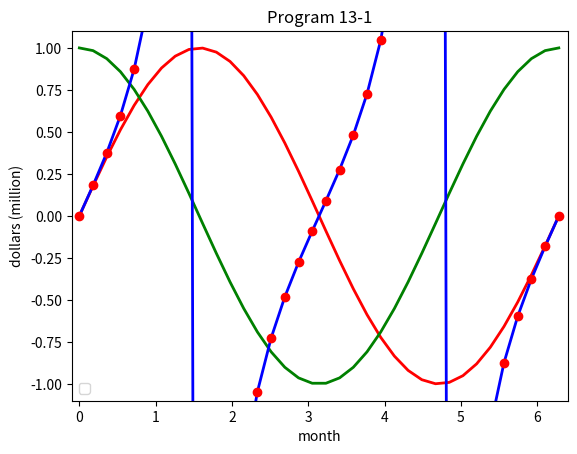

The matplotlib source for this figure:
# plot 畫兩條線

import matplotlib.pyplot as plt
import numpy as np

degree = np.linspace(0, 2*np.pi, 36)    #共 36 個點
#print(degree)
x = degree
y1 = np.sin(degree)
y2 = np.cos(degree)
y3 = np.tan(degree)
plt.plot(x, y1, color='red', lw=2)
plt.plot(x, y2, color='green', lw=2)
plt.plot(x, y3, color='blue', lw=2)
plt.plot(x, y3, 'ro')

'''
x1 = [1, 2, 3, 4, 5, 6]
y1 = [20, 30, 14, 67, 42, 12]
[redacted]

x2 = [1, 3, 4, 5, 9, 11]
y2 = [12, 33, 43, 22, 34, 20]
[redacted]
'''

plt.xlim(-0.1, 6.4)
plt.ylim(-1.1, 1.1)

plt.xlabel('month')
plt.ylabel('dollars (million)')
plt.legend()
plt.title('Program 13-1')

plt.show()

